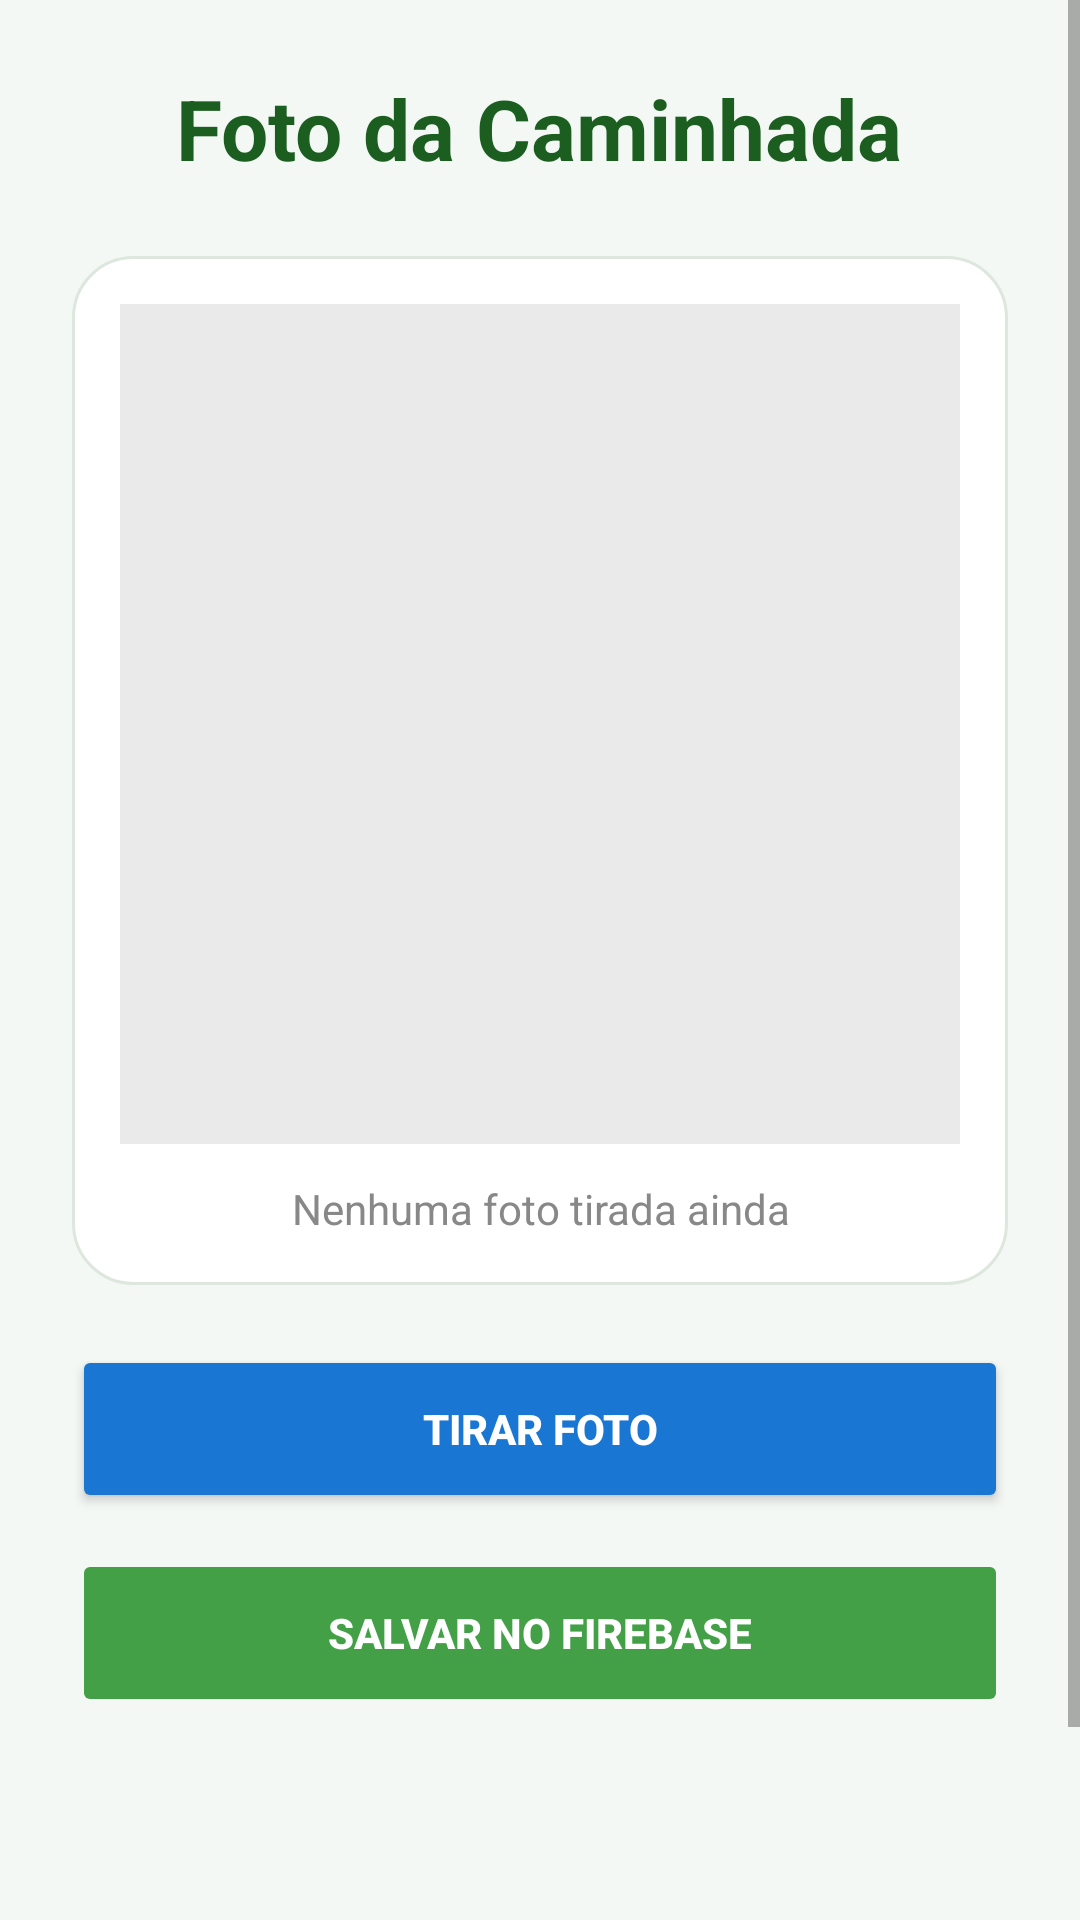

The Android layout XML behind this screen, and the referenced resources:
<!-- AndroidManifest.xml: application theme Theme.Trilhando -->
<!-- res/layout/activity_camera.xml -->
<?xml version="1.0" encoding="utf-8"?>
<ScrollView xmlns:android="http://schemas.android.com/apk/res/android"
    android:layout_width="match_parent"
    android:layout_height="match_parent"
    android:fillViewport="true"
    android:background="#F4F8F5">

    <LinearLayout
        android:layout_width="match_parent"
        android:layout_height="wrap_content"
        android:orientation="vertical"
        android:padding="24dp">

        
        <TextView
            android:layout_width="wrap_content"
            android:layout_height="wrap_content"
            android:text="Foto da Caminhada"
            android:textSize="28sp"
            android:textStyle="bold"
            android:textColor="#1B5E20"
            android:layout_gravity="center"
            android:layout_marginBottom="24dp" />

        
        <LinearLayout
            android:layout_width="match_parent"
            android:layout_height="wrap_content"
            android:orientation="vertical"
            android:background="@drawable/bg_card"
            android:padding="16dp"
            android:layout_marginBottom="20dp">

            <ImageView
                android:id="@+id/ivPreview"
                android:layout_width="match_parent"
                android:layout_height="280dp"
                android:background="#EAEAEA"
                android:scaleType="centerCrop"
                android:contentDescription="Preview da foto" />

            <TextView
                android:id="@+id/tvPreviewHint"
                android:layout_width="match_parent"
                android:layout_height="wrap_content"
                android:text="Nenhuma foto tirada ainda"
                android:textColor="#888888"
                android:textSize="14sp"
                android:gravity="center"
                android:layout_marginTop="12dp" />

        </LinearLayout>

        
        <Button
            android:id="@+id/btnTirarFoto"
            android:layout_width="match_parent"
            android:layout_height="56dp"
            android:text="Tirar Foto"
            android:textColor="#FFFFFF"
            android:textStyle="bold"
            android:backgroundTint="#1976D2"
            android:layout_marginBottom="12dp" />

        
        <Button
            android:id="@+id/btnSalvar"
            android:layout_width="match_parent"
            android:layout_height="56dp"
            android:text="Salvar no Firebase"
            android:textColor="#FFFFFF"
            android:textStyle="bold"
            android:backgroundTint="#43A047"
            android:enabled="false"
            android:layout_marginBottom="12dp" />

        
        <TextView
            android:id="@+id/tvStatus"
            android:layout_width="match_parent"
            android:layout_height="wrap_content"
            android:text=""
            android:textSize="14sp"
            android:textColor="#666666"
            android:gravity="center"
            android:padding="8dp"
            android:layout_marginBottom="20dp" />

        
        <Button
            android:id="@+id/btnVoltar"
            android:layout_width="match_parent"
            android:layout_height="wrap_content"
            android:text="Voltar"
            android:textColor="#666666"
            android:background="@android:color/transparent" />

    </LinearLayout>

</ScrollView>
<!-- resources referenced by this layout -->
<resources>
  <!-- drawable bg_card (drawable) -->
  <?xml version="1.0" encoding="utf-8"?>
  <shape xmlns:android="http://schemas.android.com/apk/res/android">
  
      <solid android:color="#FFFFFF"/>
  
      <corners android:radius="20dp"/>
  
      <stroke
          android:width="1dp"
          android:color="#DDE7DD"/>
  
      <padding
          android:left="16dp"
          android:right="16dp"
          android:top="16dp"
          android:bottom="16dp"/>
  
  </shape>
  <style name="Theme.Trilhando" parent="Theme.AppCompat.Light.NoActionBar" />
</resources>
